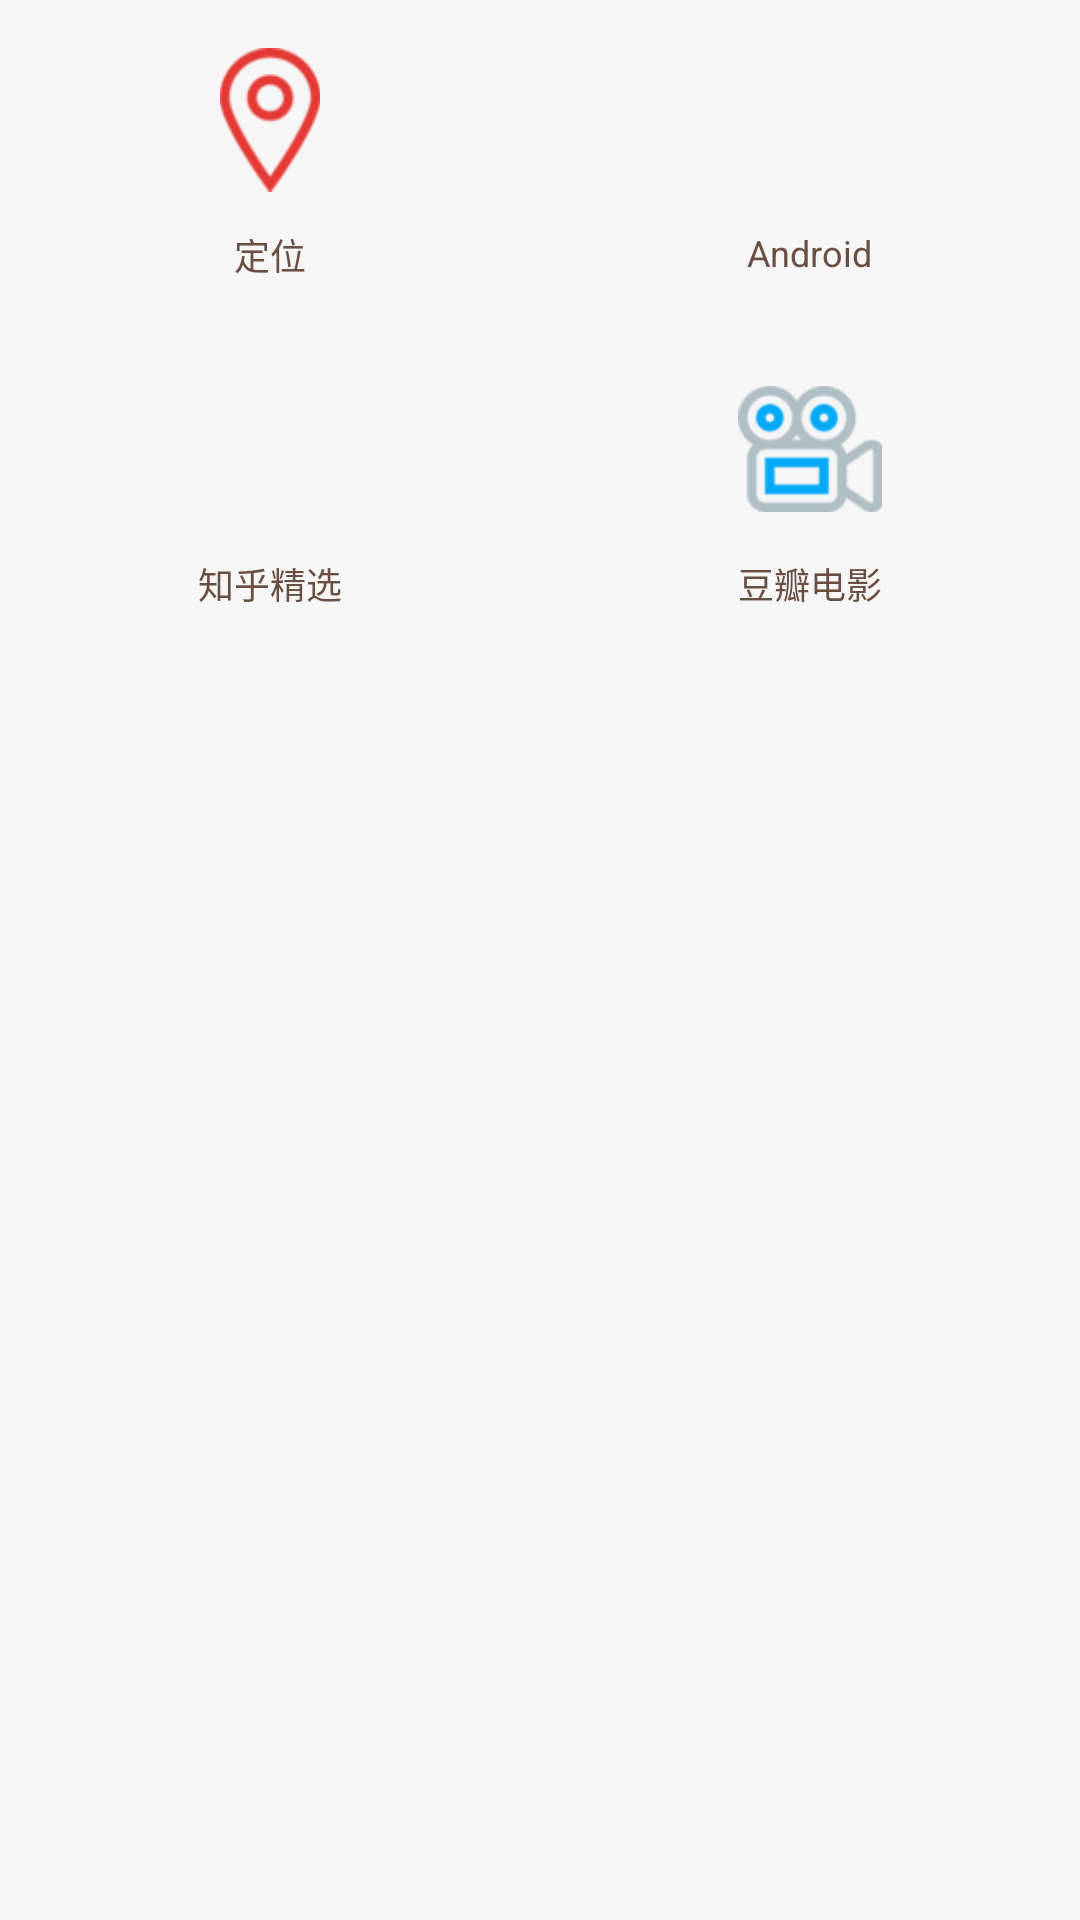

Produce the Android XML layout that renders to this screen, including the resource entries it uses.
<!-- AndroidManifest.xml: application theme Theme.AppCompat.NoActionBar -->
<!-- res/layout/dialog_quick_option.xml -->
<?xml version="1.0" encoding="utf-8"?>
<RelativeLayout xmlns:android="http://schemas.android.com/apk/res/android"
    android:id="@+id/layout_dialog"
    android:layout_width="match_parent"
    android:layout_height="wrap_content"
    android:layout_gravity="bottom"
    android:background="@color/dialog_layout_bg">

    <LinearLayout
        android:id="@+id/ll_quick_content"
        android:layout_width="match_parent"
        android:layout_height="wrap_content"
        android:orientation="vertical">

        <LinearLayout
            android:layout_width="match_parent"
            android:layout_height="wrap_content"
            android:orientation="horizontal">

            <LinearLayout
                android:id="@+id/tv_quick_content_location"
                style="@style/quick_option_item">

                <ImageView
                    style="@style/quick_option_img"
                    android:src="@mipmap/dialog_quick_option_location" />

                <TextView
                    style="@style/quick_option_text"
                    android:text="@string/quick_dialog_option_location" />
            </LinearLayout>

            <LinearLayout
                android:id="@+id/tv_quick_content_android"
                style="@style/quick_option_item">

                <ImageView
                    style="@style/quick_option_img"
                    android:src="@mipmap/dialog_quick_option_android" />

                <TextView
                    style="@style/quick_option_text"
                    android:text="@string/quick_dialog_option_android" />
            </LinearLayout>
        </LinearLayout>

        <LinearLayout
            android:layout_width="match_parent"
            android:layout_height="wrap_content"
            android:orientation="horizontal">

            <LinearLayout
                android:id="@+id/tv_quick_content_zhihujingxuan"
                style="@style/quick_option_item">

                <ImageView
                    style="@style/quick_option_img"
                    android:src="@mipmap/dialog_quick_option_zhihujingxuan" />

                <TextView
                    style="@style/quick_option_text"
                    android:text="@string/quick_dialog_option_zhihujingxuan" />
            </LinearLayout>

            <LinearLayout
                android:id="@+id/tv_quick_content_douban"
                style="@style/quick_option_item">

                <ImageView
                    style="@style/quick_option_img"
                    android:src="@mipmap/dialog_quick_douban_movie" />

                <TextView
                    style="@style/quick_option_text"
                    android:text="@string/quick_dialog_option_douban_movie" />
            </LinearLayout>
        </LinearLayout>
    </LinearLayout>
</RelativeLayout>
<!-- resources referenced by this layout -->
<resources>
  <color name="dialog_layout_bg">#f6f6f6</color>
  <!-- mipmap dialog_quick_douban_movie: png bitmap (mipmap-xhdpi, 4145 bytes) -->
  <!-- mipmap dialog_quick_option_location: png bitmap (mipmap-xhdpi, 3131 bytes) -->
  <string name="quick_dialog_option_android">Android</string>
  <string name="quick_dialog_option_douban_movie">豆瓣电影</string>
  <string name="quick_dialog_option_location">定位</string>
  <string name="quick_dialog_option_zhihujingxuan">知乎精选</string>
  <style name="quick_option_img">
          <item name="android:layout_width">48dp</item>
          <item name="android:layout_height">48dp</item>
      </style>
  <style name="quick_option_item">
          <item name="android:layout_width">0dp</item>
          <item name="android:layout_height">wrap_content</item>
          <item name="android:layout_weight">1</item>
          <item name="android:gravity">center</item>
          <item name="android:padding">16dp</item>
          <item name="android:orientation">vertical</item>
      </style>
  <style name="quick_option_text">
          <item name="android:layout_width">wrap_content</item>
          <item name="android:layout_height">wrap_content</item>
          <item name="android:textSize">12sp</item>
          <item name="android:layout_marginTop">12dp</item>
          <item name="android:textColor">@drawable/drawer_dialog_text</item>
      </style>
  <!-- drawable drawer_dialog_text (drawable) -->
  <?xml version="1.0" encoding="utf-8"?>
  <selector xmlns:android="http://schemas.android.com/apk/res/android">
      <item android:color="@color/text_select" android:state_pressed="true" />
      <item android:color="@color/text_select" android:state_selected="true" />
      <item android:color="@color/text_topbar" />
  </selector>
  <color name="text_select">#1E90FF</color>
  <color name="text_topbar">#694E42</color>
</resources>
